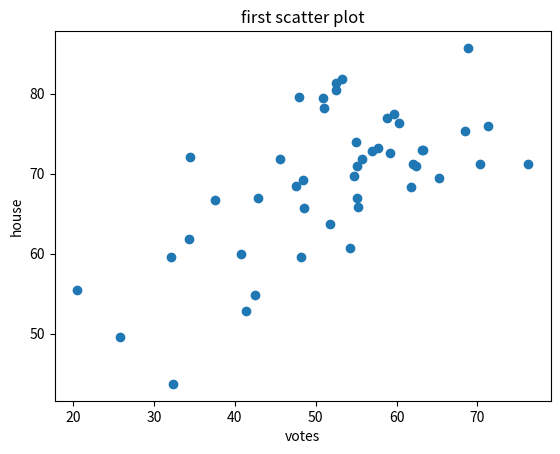

Recreate this plot in Python.
# coding:utf-8
import numpy as np
import matplotlib.pyplot as plt
import math

def corr_coef(x, y):
    Sx = Sy = 0
    meanX = meanY = 0
    for a in x:
        meanX += a
        Sx += a * a
    size = len(x)
    meanX /= size
    Sx = math.sqrt(Sx / size - meanX * meanX)
    print('meanX = ' + str(meanX))
    print('Sx = ' + str(Sx))

    for a in y:
        meanY += a
        Sy += a * a
    size = len(y)
    meanY /= size
    Sy = math.sqrt(Sy / size - meanY * meanY)
    print('meanY = ' + str(meanY))
    print('Sy = ' + str(Sy))

    r = 0;
    for i in range(0, size):
        r += (x[i] - meanX) * (y[i] - meanY)

    r = r / size / Sx / Sy

    print('r = ' + str(r))

    return r



if __name__=='__main__':
    x = [41.4, 76.3, 59.2, 51.8, 52.5, 53.2, 62.4, 55.0, 57.7,
            63.2, 37.5, 48.5, 32.4, 20.5, 47.9, 68.9, 68.5, 52.5, 63.3, 58.8,
            59.7, 48.4, 40.7, 51.0, 50.9, 34.3, 25.8, 32.1, 34.4, 55.1, 60.3,
            57.0, 45.6, 54.2, 55.1, 55.7, 70.3, 61.8, 47.6, 42.5, 71.3, 55.2,
            65.2, 42.9, 54.7, 62.0, 48.2]
    y = [52.8, 71.2, 72.6, 63.7, 81.3, 81.8, 70.9, 74.0, 73.2,
            72.9, 66.7, 65.7, 43.7, 55.5, 79.6, 85.7, 75.3, 80.5, 73.0, 77.0,
            77.5, 69.2, 60.0, 78.2, 79.5, 61.8, 49.6, 59.6, 72.1, 71.0, 76.3,
            72.8, 71.8, 60.7, 67.0, 71.8, 71.2, 68.3, 68.5, 54.8, 76.0, 65.8,
            69.4, 66.9, 69.7, 71.2, 59.6]

    fig = plt.figure()

    ax = fig.add_subplot(1, 1, 1)
    ax.scatter(x, y)

    ax.set_title('first scatter plot')
    ax.set_xlabel(u'votes')
    ax.set_ylabel(u'house')

    r = corr_coef(x, y)
    print(r)

    fig.show()
